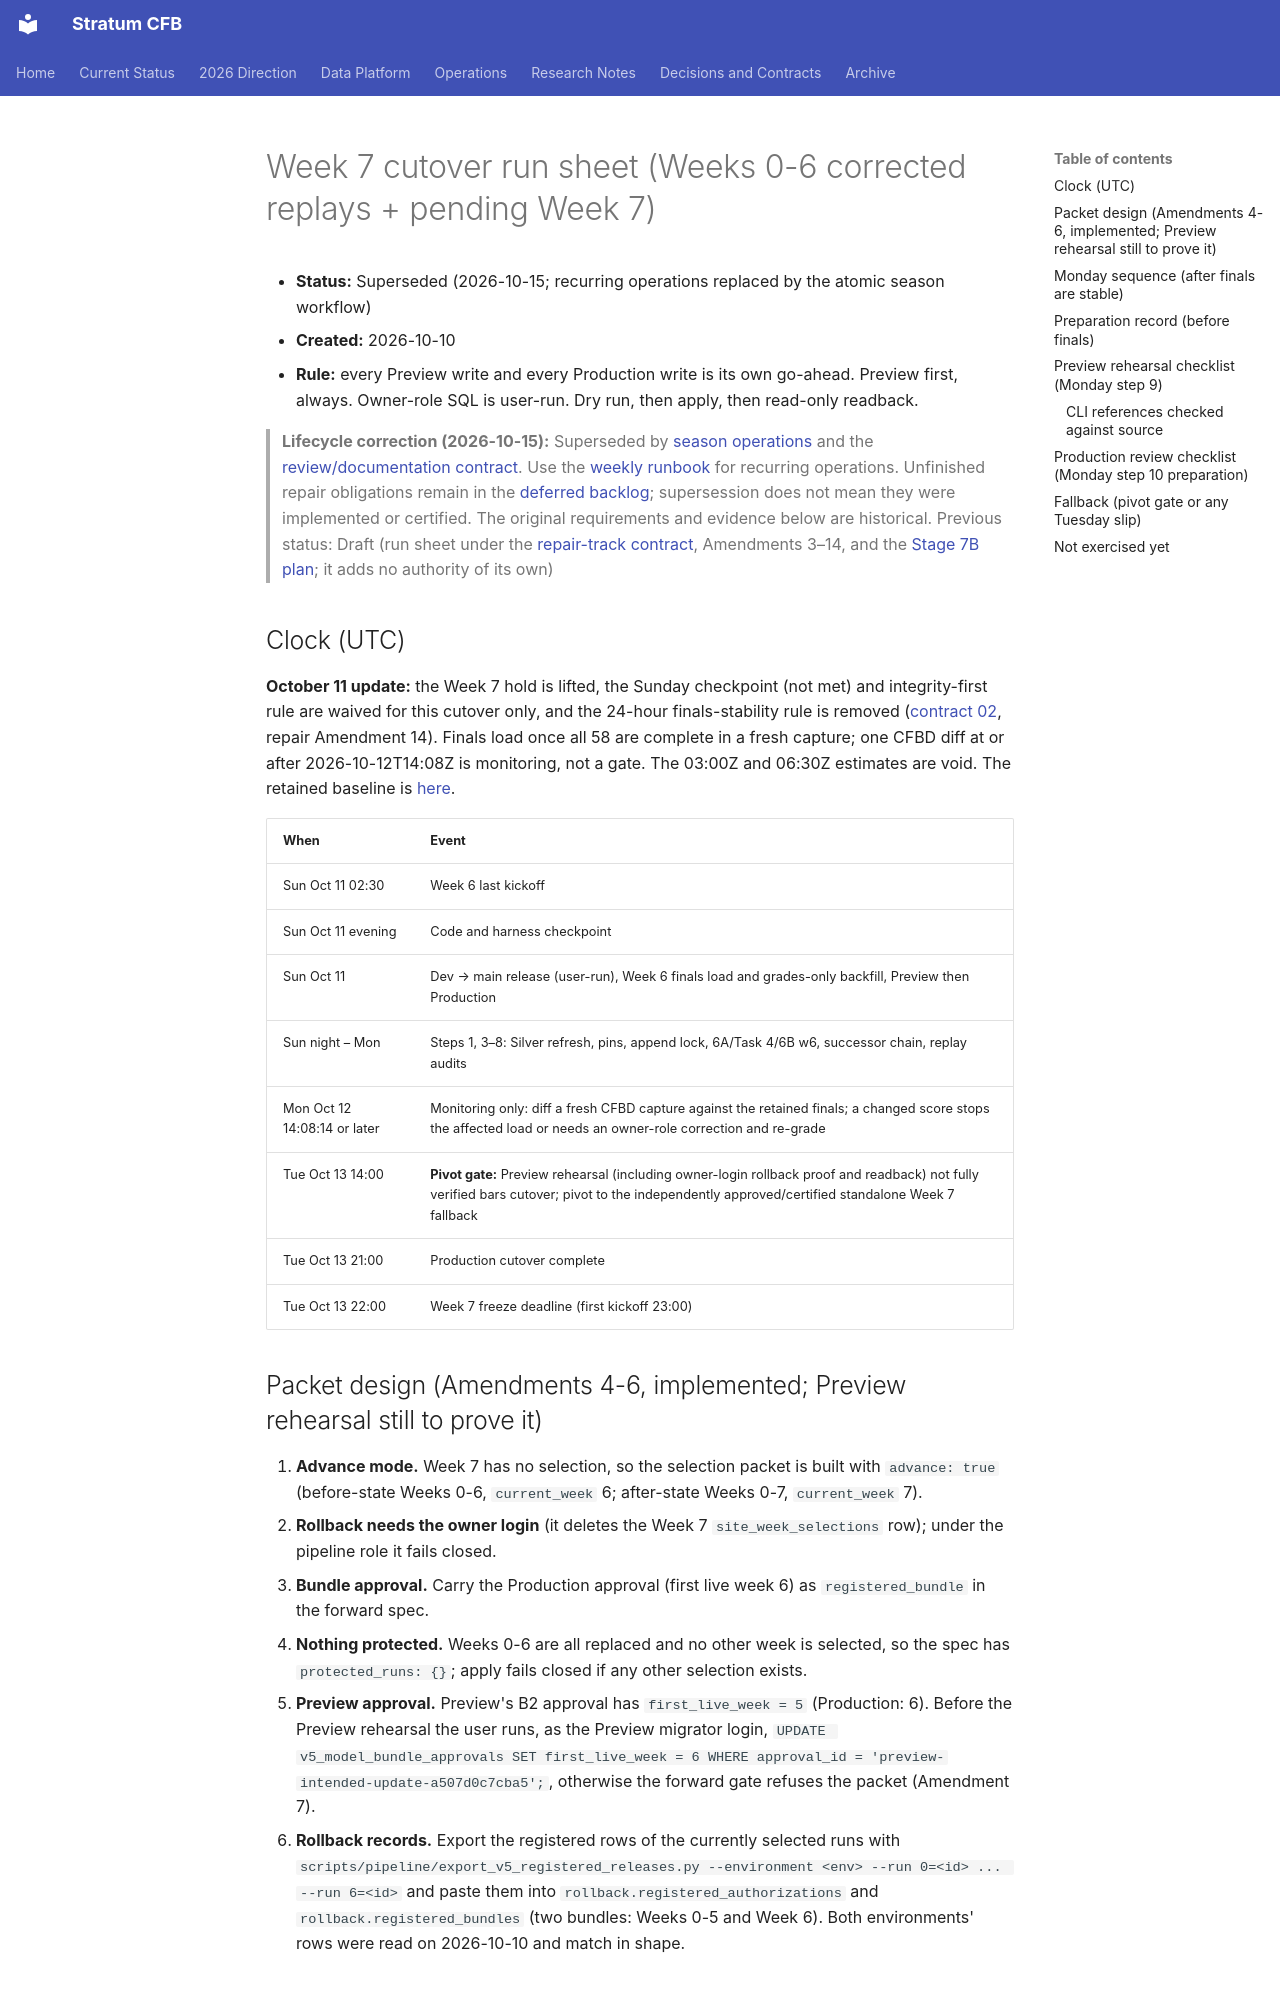

repository: connorkitchings/CKsPicks-CFB · page: plans/2026-10-10/01-week7-cutover-run-sheet/index.html · generator: mkdocs

# Week 7 cutover run sheet (Weeks 0-6 corrected replays + pending Week 7)

- **Status:** Superseded (2026-10-15; recurring operations replaced by the atomic season workflow)
- **Created:** 2026-10-10
- **Rule:** every Preview write and every Production write is its own go-ahead. Preview first, always. Owner-role SQL is user-run. Dry run, then apply, then read-only readback.

> **Lifecycle correction (2026-10-15):** Superseded by [season operations](../2026-10-14/01-season-operations-and-week7-bridge.md) and the [review/documentation contract](../2026-10-15/01-review-fixes-and-v5-streamline.md). Use the [weekly runbook](../../ops/weekly_runbook.md) for recurring operations. Unfinished repair obligations remain in the [deferred backlog](../../status.md#deferred-backlog); supersession does not mean they were implemented or certified. The original requirements and evidence below are historical. Previous status: Draft (run sheet under the [repair-track contract](../2026-10-08/02-repair-track-certification-and-closure.md), Amendments 3–14, and the [Stage 7B plan](../2026-10-06/02-stage7b-exact-release-and-cutover.md); it adds no authority of its own)

## Clock (UTC)

**October 11 update:** the Week 7 hold is lifted, the Sunday checkpoint (not met) and integrity-first rule are waived for this cutover only, and the 24-hour finals-stability rule is removed ([contract 02](../2026-10-11/02-week7-cutover-gate-waiver-and-readiness.md), repair Amendment 14). Finals load once all 58 are complete in a fresh capture; one CFBD diff at or after 2026-10-12T14:08Z is monitoring, not a gate. The 03:00Z and 06:30Z estimates are void. The retained baseline is [here](../2026-10-11/week7-transition-review.md).

| When | Event |
|---|---|
| Sun Oct 11 02:30 | Week 6 last kickoff |
| Sun Oct 11 evening | Code and harness checkpoint |
| Sun Oct 11 | Dev → main release (user-run), Week 6 finals load and grades-only backfill, Preview then Production |
| Sun night – Mon | Steps 1, 3–8: Silver refresh, pins, append lock, 6A/Task 4/6B w6, successor chain, replay audits |
| Mon Oct 12 14:08:14 or later | Monitoring only: diff a fresh CFBD capture against the retained finals; a changed score stops the affected load or needs an owner-role correction and re-grade |
| Tue Oct 13 14:00 | **Pivot gate:** Preview rehearsal (including owner-login rollback proof and readback) not fully verified bars cutover; pivot to the independently approved/certified standalone Week 7 fallback |
| Tue Oct 13 21:00 | Production cutover complete |
| Tue Oct 13 22:00 | Week 7 freeze deadline (first kickoff 23:00) |

## Packet design (Amendments 4-6, implemented; Preview rehearsal still to prove it)

1. **Advance mode.** Week 7 has no selection, so the selection packet is built with `advance: true` (before-state Weeks 0-6, `current_week` 6; after-state Weeks 0-7, `current_week` 7).
2. **Rollback needs the owner login** (it deletes the Week 7 `site_week_selections` row); under the pipeline role it fails closed.
3. **Bundle approval.** Carry the Production approval (first live week 6) as `registered_bundle` in the forward spec.
4. **Nothing protected.** Weeks 0-6 are all replaced and no other week is selected, so the spec has `protected_runs: {}`; apply fails closed if any other selection exists.
5. **Preview approval.** Preview's B2 approval has `first_live_week = 5` (Production: 6). Before the Preview rehearsal the user runs, as the Preview migrator login, `UPDATE v5_model_bundle_approvals SET first_live_week = 6 WHERE approval_id = 'preview-intended-update-a507d0c7cba5';`, otherwise the forward gate refuses the packet (Amendment 7).
6. **Rollback records.** Export the registered rows of the currently selected runs with `scripts/pipeline/export_v5_registered_releases.py --environment <env> --run 0=<id> ... --run 6=<id>` and paste them into `rollback.registered_authorizations` and `rollback.registered_bundles` (two bundles: Weeks 0-5 and Week 6). Both environments' rows were read on 2026-10-10 and match in shape.
